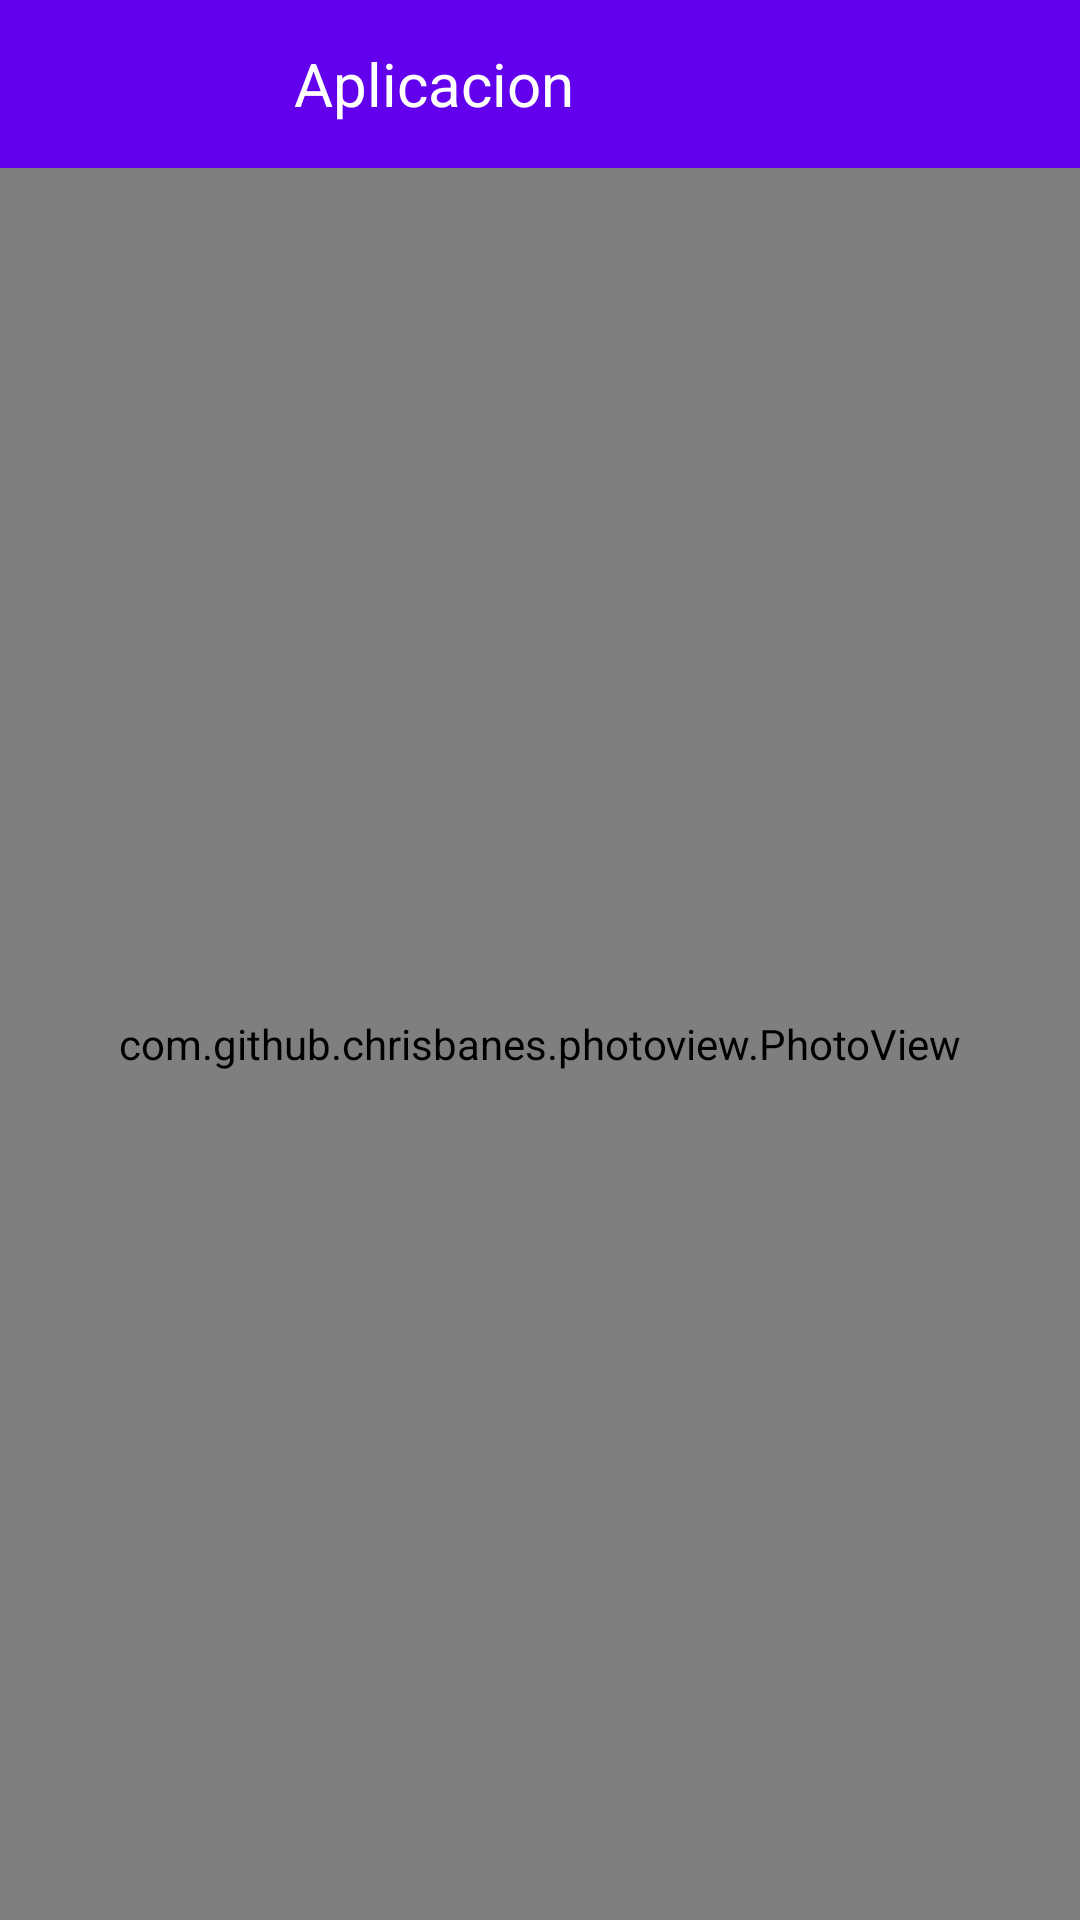

Produce the Android XML layout that renders to this screen, including the resource entries it uses.
<!-- AndroidManifest.xml: application theme Theme.ScoreMatchStatistics -->
<!-- res/layout/fragment_detail_image.xml -->
<?xml version="1.0" encoding="utf-8"?>
<androidx.constraintlayout.widget.ConstraintLayout xmlns:android="http://schemas.android.com/apk/res/android"
    xmlns:app="http://schemas.android.com/apk/res-auto"
    xmlns:tools="http://schemas.android.com/tools"
    android:layout_width="match_parent"
    android:layout_height="match_parent"
    tools:context=".ui.detailimage.DetailImageFragment">

    <include
        android:id="@+id/toolbar_layout"
        layout="@layout/toolbar_view" />

    <com.github.chrisbanes.photoview.PhotoView
        android:id="@+id/photo_view"
        android:layout_width="match_parent"
        android:layout_height="0dp"
        app:layout_constraintBottom_toBottomOf="parent"
        app:layout_constraintEnd_toEndOf="parent"
        app:layout_constraintStart_toStartOf="parent"
        app:layout_constraintTop_toBottomOf="@+id/toolbar_layout" />
</androidx.constraintlayout.widget.ConstraintLayout>
<!-- res/layout/toolbar_view.xml (included above) -->
<?xml version="1.0" encoding="utf-8"?>
<androidx.constraintlayout.widget.ConstraintLayout xmlns:android="http://schemas.android.com/apk/res/android"
    xmlns:app="http://schemas.android.com/apk/res-auto"
    xmlns:tools="http://schemas.android.com/tools"
    android:layout_width="match_parent"
    android:layout_height="wrap_content">

    <com.google.android.material.appbar.AppBarLayout
        android:layout_width="match_parent"
        android:layout_height="?actionBarSize"
        app:layout_constraintEnd_toEndOf="parent"
        app:layout_constraintStart_toStartOf="parent"
        app:layout_constraintTop_toTopOf="parent">

        <androidx.appcompat.widget.Toolbar
            android:id="@+id/myToolbar"
            android:layout_width="match_parent"
            android:layout_height="?actionBarSize">

            <androidx.constraintlayout.widget.ConstraintLayout
                android:layout_width="match_parent"
                android:layout_height="match_parent">

                <TextView
                    android:id="@+id/toolbar_title"
                    android:layout_width="wrap_content"
                    android:layout_height="0dp"
                    android:layout_marginStart="32dp"
                    android:gravity="center"
                    android:text="Aplicacion"
                    android:textColor="@color/white"
                    android:textSize="20dp"
                    app:layout_constraintBottom_toBottomOf="parent"
                    app:layout_constraintStart_toEndOf="@+id/toolbar_back"
                    app:layout_constraintTop_toTopOf="parent" />

                <ImageView
                    android:id="@+id/toolbar_back"
                    android:layout_width="50dp"
                    android:layout_height="0dp"
                    app:layout_constraintBottom_toBottomOf="parent"
                    app:layout_constraintStart_toStartOf="parent"
                    app:layout_constraintTop_toTopOf="parent"
                    app:srcCompat="@drawable/ic_arrow" />
            </androidx.constraintlayout.widget.ConstraintLayout>
        </androidx.appcompat.widget.Toolbar>
    </com.google.android.material.appbar.AppBarLayout>

</androidx.constraintlayout.widget.ConstraintLayout>
<!-- resources referenced by this layout -->
<resources>
  <color name="white">#FFFFFFFF</color>
  <style name="Theme.ScoreMatchStatistics" parent="Theme.MaterialComponents.DayNight.DarkActionBar">
          
          <item name="colorPrimary">@color/purple_500</item>
          <item name="colorPrimaryVariant">@color/purple_700</item>
          <item name="colorOnPrimary">@color/blanco</item>
          
          <item name="colorSecondary">@color/teal_200</item>
          <item name="colorSecondaryVariant">@color/teal_700</item>
          <item name="colorOnSecondary">@color/black</item>
          
          <item name="android:statusBarColor" tools:targetApi="l">?attr/colorPrimaryVariant</item>
          <item name="android:textColorSecondary">@color/white</item>
          
      </style>
  <color name="purple_500">#FF6200EE</color>
  <color name="purple_700">#FF3700B3</color>
  <color name="blanco">#f9f9f9</color>
  <color name="teal_200">#FF03DAC5</color>
  <color name="teal_700">#FF018786</color>
  <color name="black">#FF000000</color>
</resources>
